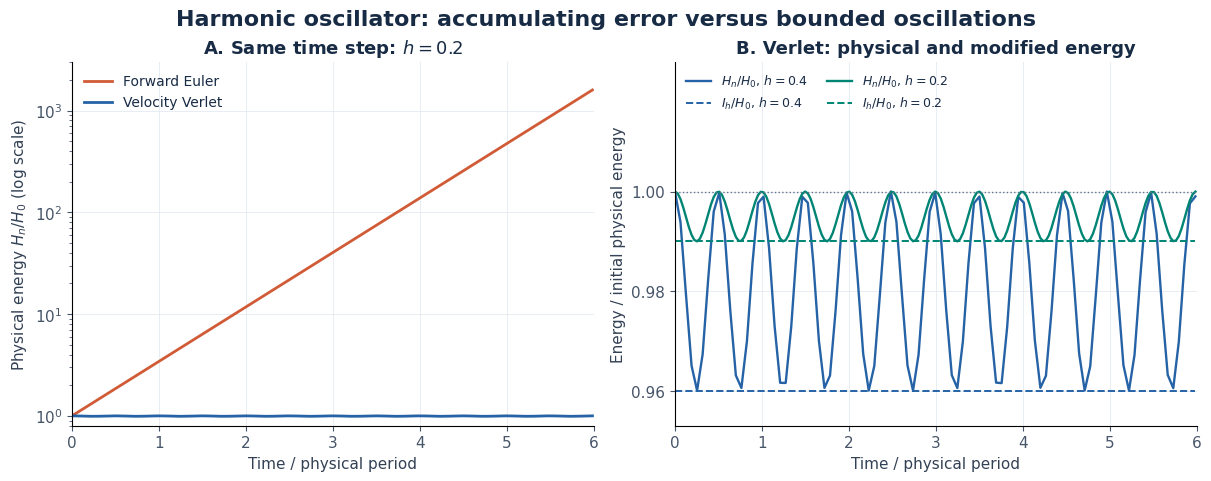

Write the Python code that produced this figure. (Note: this script raises an exception after producing the figure.)
"""Compare Euler and Verlet energy for the unit harmonic oscillator."""

from pathlib import Path

import matplotlib

matplotlib.use("Agg")
import matplotlib.pyplot as plt
import numpy as np


def verlet(h, duration):
    """Unit mass and frequency, starting from q = 1 and p = 0."""
    time = h * np.arange(int(np.floor(duration / h)) + 1)
    q = np.empty_like(time)
    p = np.empty_like(time)
    q[0], p[0] = 1.0, 0.0
    for n in range(len(time) - 1):
        half_p = p[n] - 0.5 * h * q[n]
        q[n + 1] = q[n] + h * half_p
        p[n + 1] = half_p - 0.5 * h * q[n + 1]
    return time, q, p


def euler(h, duration):
    """Forward Euler: both updates use the old position and momentum."""
    time = h * np.arange(int(np.floor(duration / h)) + 1)
    q = np.empty_like(time)
    p = np.empty_like(time)
    q[0], p[0] = 1.0, 0.0
    for n in range(len(time) - 1):
        q[n + 1] = q[n] + h * p[n]
        p[n + 1] = p[n] - h * q[n]
    return time, q, p


def main():
    plt.rcParams.update(
        {
            "font.family": "DejaVu Sans",
            "font.size": 11,
            "axes.titlesize": 13,
            "axes.titleweight": "bold",
            "axes.spines.top": False,
            "axes.spines.right": False,
            "axes.labelcolor": "#334155",
            "text.color": "#182b45",
            "xtick.color": "#475569",
            "ytick.color": "#475569",
            "grid.color": "#e2e8f0",
            "grid.linewidth": 0.7,
            "legend.frameon": False,
            "savefig.facecolor": "white",
        }
    )
    blue, green, orange, gray = "#2563a6", "#008574", "#d05b36", "#64748b"
    period = 2 * np.pi
    fig, axes = plt.subplots(1, 2, figsize=(12, 4.7), layout="constrained")
    fig.suptitle(
        "Harmonic oscillator: accumulating error versus bounded oscillations",
        fontsize=16,
        weight="bold",
    )
    for ax in axes:
        ax.grid(alpha=0.8)
        ax.set_axisbelow(True)

    ax = axes[0]
    h = 0.2
    t, q, p = euler(h, 6 * period)
    energy = q**2 + p**2  # H / H_0, with H_0 = 1/2.
    predicted = (1 + h**2) ** np.arange(len(t))
    np.testing.assert_allclose(energy, predicted, rtol=2e-13)
    ax.semilogy(t / period, energy, color=orange, lw=2, label="Forward Euler")
    t, q, p = verlet(h, 6 * period)
    ax.semilogy(t / period, q**2 + p**2, color=blue, lw=2, label="Velocity Verlet")
    ax.set(
        title=r"A. Same time step: $h=0.2$",
        xlabel="Time / physical period",
        ylabel=r"Physical energy $H_n/H_0$ (log scale)",
        xlim=(0, 6),
        ylim=(0.8, 3000),
    )
    ax.legend(loc="upper left", fontsize=10)

    ax = axes[1]
    for h, color in [(0.4, blue), (0.2, green)]:
        t, q, p = verlet(h, 6 * period)
        energy = q**2 + p**2
        invariant = p**2 + (1 - h**2 / 4) * q**2  # I_h / H_0.
        np.testing.assert_allclose(invariant, 1 - h**2 / 4, rtol=0, atol=2e-13)
        theta = 2 * np.arcsin(h / 2)
        analytic = 1 - h**2 / 4 * np.sin(np.arange(len(t)) * theta) ** 2
        np.testing.assert_allclose(energy, analytic, rtol=0, atol=2e-13)
        ax.plot(t / period, energy, color=color, lw=1.7, label=rf"$H_n/H_0$, $h={h}$")
        ax.plot(t / period, invariant, color=color, ls="--", lw=1.4, label=rf"$I_h/H_0$, $h={h}$")
    ax.axhline(1, color=gray, ls=":", lw=1)
    ax.set(
        title="B. Verlet: physical and modified energy",
        xlabel="Time / physical period",
        ylabel="Energy / initial physical energy",
        xlim=(0, 6),
        ylim=(0.953, 1.026),
        yticks=[0.96, 0.98, 1.0],
    )
    ax.legend(loc="upper left", ncol=2, fontsize=9, columnspacing=1.5, handlelength=2.0)

    output = Path(__file__).with_name("harmonic-oscillator.png")
    fig.savefig(output, dpi=180)
    plt.close(fig)
    print(output)


if __name__ == "__main__":
    main()
